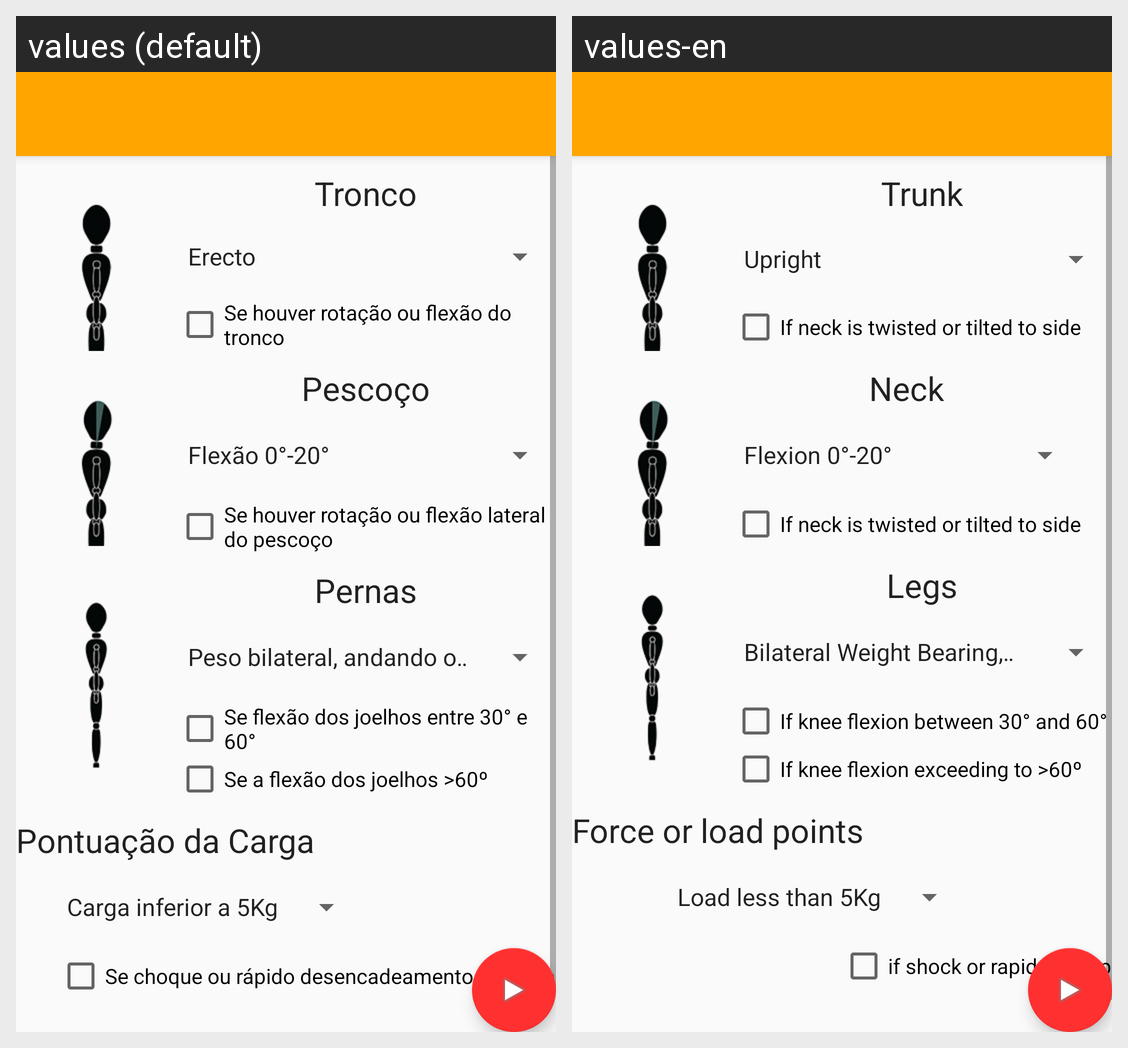

Here is an Android app screen in its default locale and in the app's own translations. Write out the translated-string differences for the strings that appear on this screen.
Android screen res/layout/activity_sistema_reba.xml rendered under 2 locales, left to right: values (default), values-en. Device: Nexus 5 (rendered at 1080×1920; each locale shown at half size, 540×960, under a caption strip naming it); theme AppTheme.NoActionBar.
Strings drawn on this screen, with the default value and each locale's value (text and hints the layout hard-codes, and strings that could not be matched under every locale, appear in the picture but are not listed):

tvRebaTronco
  values: Tronco
  values-en: Trunk

chckboxRebaCorrecaoTronco
  values: Se houver rotação ou flexão do tronco
  values-en: If neck is twisted or tilted to side

tvRebaPescoco
  values: Pescoço
  values-en: Neck

chckboxRebaCorrecaoPescoco
  values: Se houver rotação ou flexão lateral do pescoço
  values-en: If neck is twisted or tilted to side

tvRebaPernas
  values: Pernas
  values-en: Legs

chckboxRebaCorrecaoPernas1
  values: Se flexão dos joelhos entre 30° e 60°
  values-en: If knee flexion between 30° and 60°

chckboxRebaCorrecaoPernas2
  values: Se a flexão dos joelhos >60º
  values-en: If knee flexion exceeding to >60º

tvRebaPontucaoCarga
  values: Pontuação da Carga
  values-en: Force or load points

chckboxRebaCorrecaoCarga
  values: Se choque ou rápido desencadeamento da força
  values-en: if shock or rapid buildup
